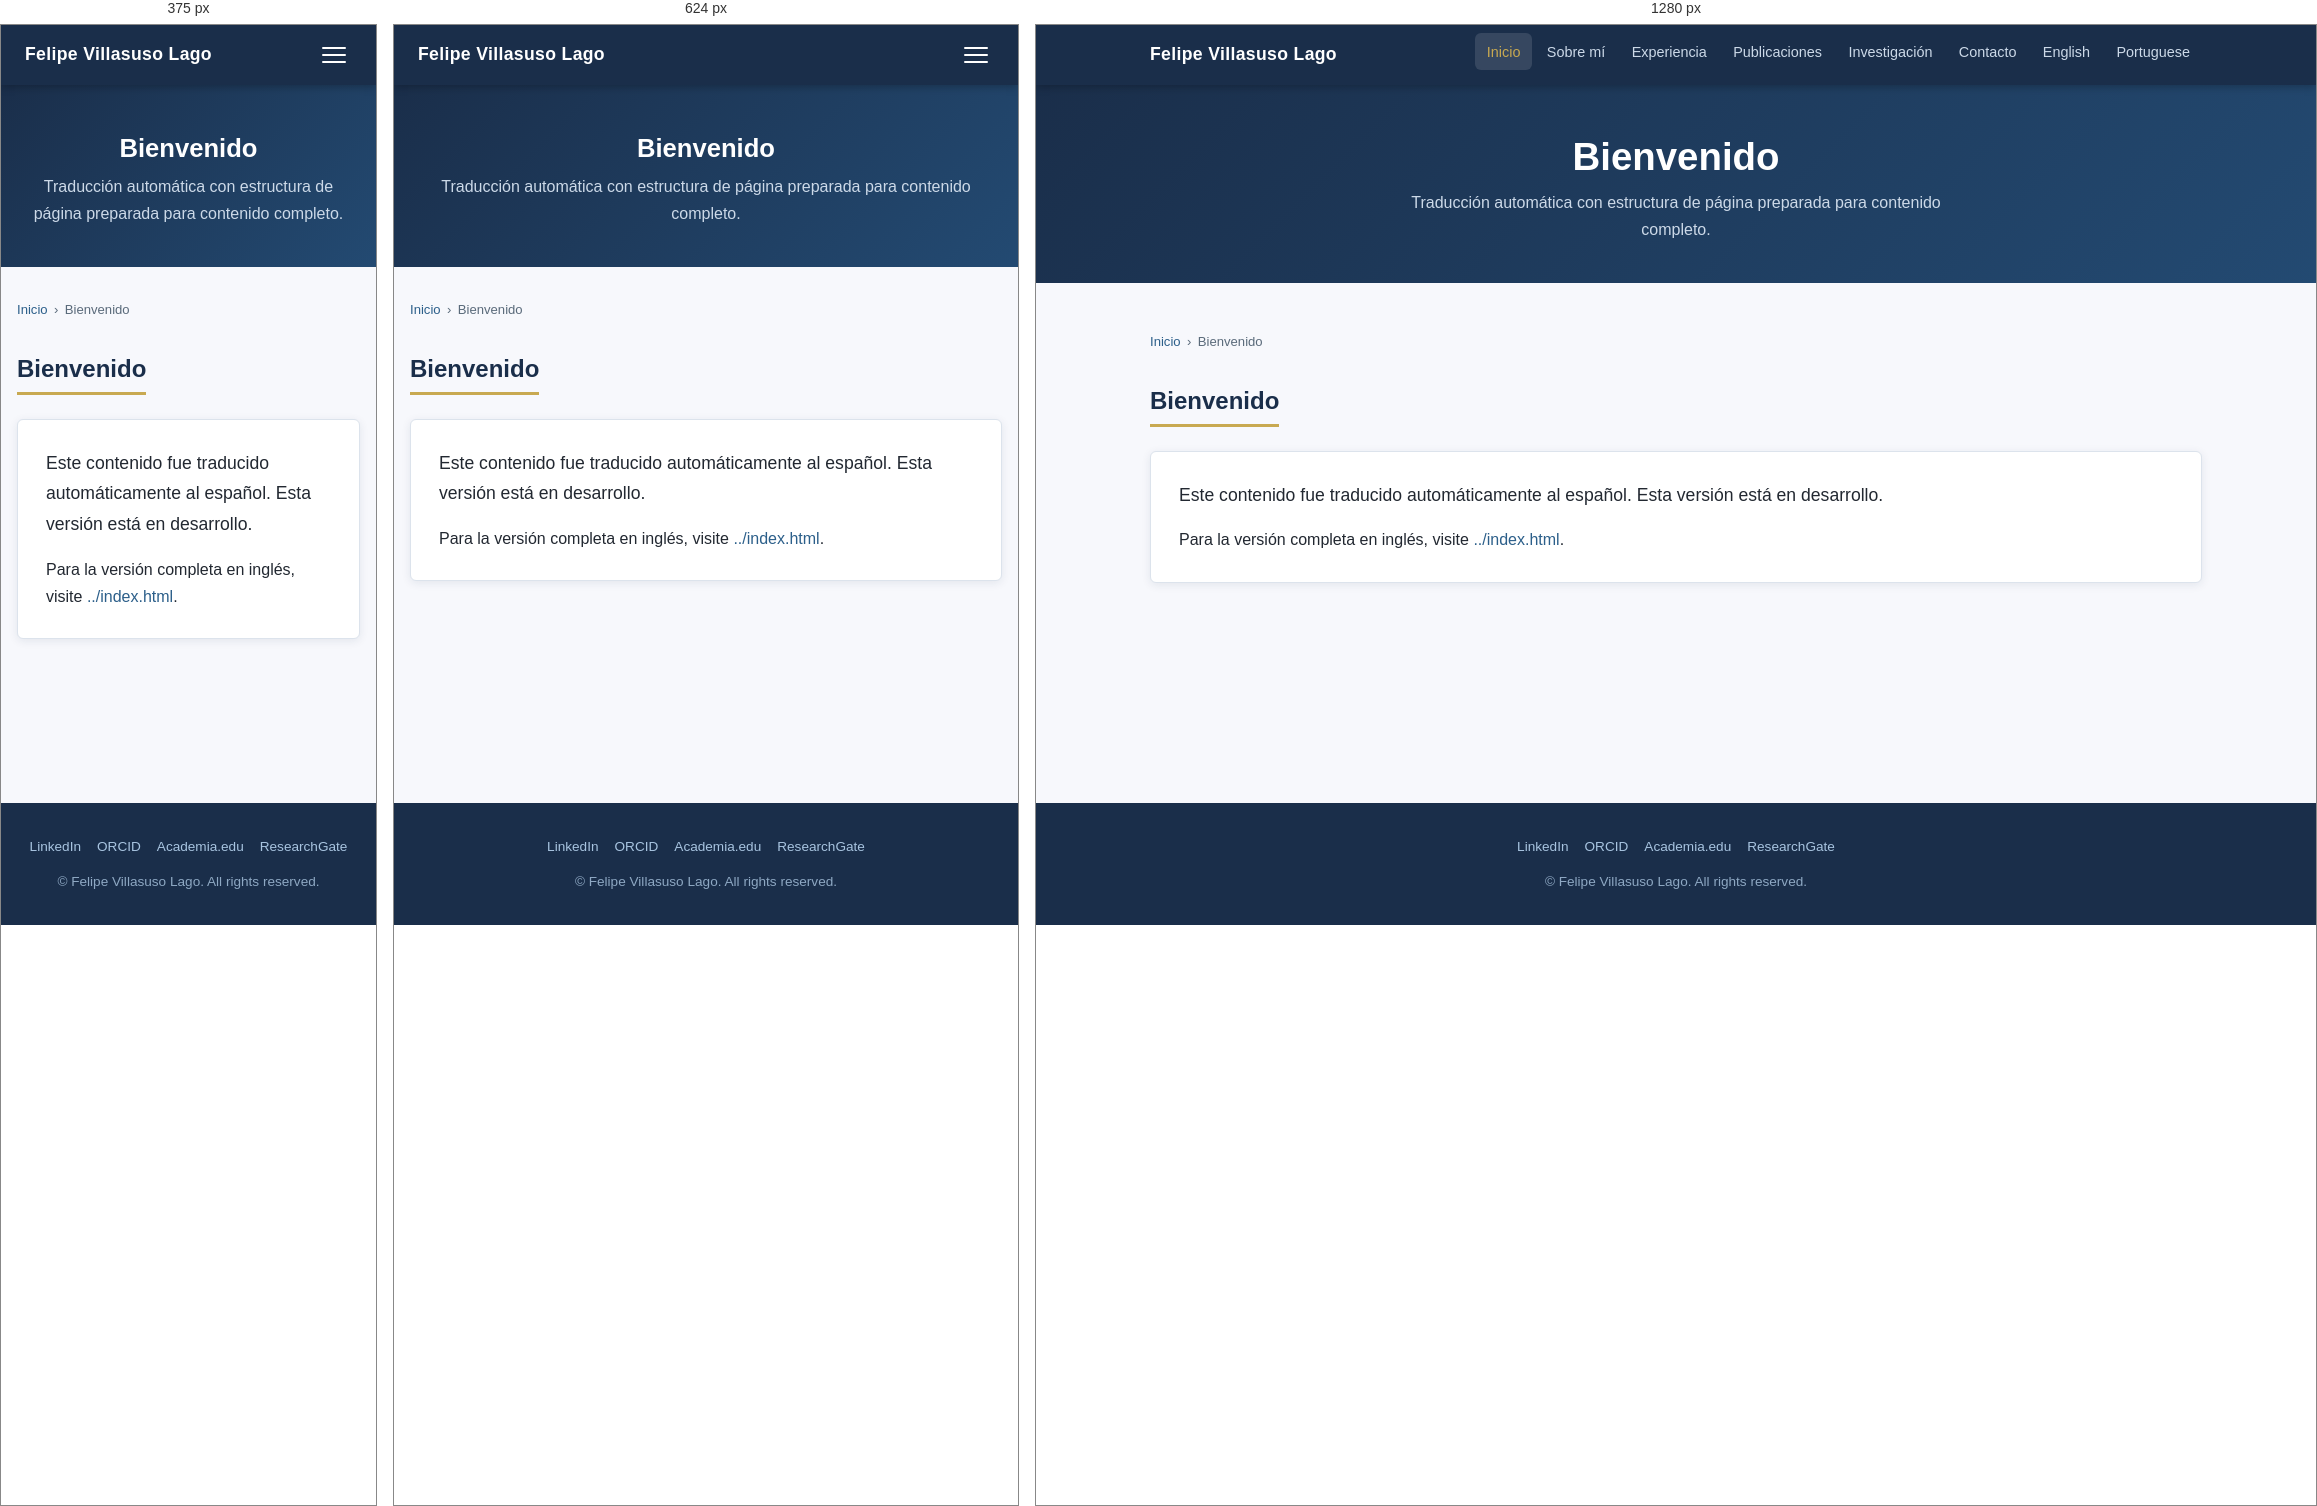
Rendered at 375 px, 624 px and 1280 px, left to right.

<!-- file: index.html -->
<!DOCTYPE html>
<html lang="es">
<head>
  <meta charset="UTF-8" />
  <meta name="viewport" content="width=device-width, initial-scale=1.0" />
  <title>Inicio | Felipe Villasuso Lago</title>
  <meta name="description" content="Biografía, publicaciones e investigación de Felipe Villasuso Lago." />
  <meta name="author" content="Felipe Villasuso Lago" />
  <link rel="alternate" hreflang="en" href="https://felipelago17.github.io/Background-and-Publications/" />
  <link rel="alternate" hreflang="pt" href="https://felipelago17.github.io/Background-and-Publications/pt/index.html" />
  <link rel="alternate" hreflang="es" href="https://felipelago17.github.io/Background-and-Publications/es/index.html" />
  <link rel="stylesheet" href="../css/style.css" />
</head>
<body>
  <a href="#main-content" class="skip-link">Ir al contenido principal</a>

  <nav class="site-nav" aria-label="Main navigation">
    <div class="nav-inner">
      <a href="index.html" class="nav-brand">Felipe Villasuso Lago</a>
      <button class="nav-toggle" aria-label="Toggle navigation" aria-expanded="false" onclick="toggleNav(this)">
        <span></span><span></span><span></span>
      </button>
      <ul class="nav-links" id="nav-links" role="list">
        <li><a href="index.html" class="active" aria-current="page">Inicio</a></li>
        <li><a href="about.html">Sobre mí</a></li>
        <li><a href="experience.html">Experiencia</a></li>
        <li><a href="publications.html">Publicaciones</a></li>
        <li><a href="research.html">Investigación</a></li>
        <li><a href="contact.html">Contacto</a></li>
        <li><a href="../index.html">English</a></li>
        <li><a href="../pt/index.html">Portuguese</a></li>
      </ul>
    </div>
  </nav>

  <header class="page-header">
    <h1>Bienvenido</h1>
    <p>Traducción automática con estructura de página preparada para contenido completo.</p>
  </header>

  <main id="main-content" class="content-wrapper">
    <nav class="breadcrumb" aria-label="Breadcrumb">
      <a href="index.html">Inicio</a>
      <span aria-hidden="true">›</span>
      <span aria-current="page">Bienvenido</span>
    </nav>

    <section aria-labelledby="intro-heading">
      <h2 id="intro-heading" class="section-title">Bienvenido</h2>
      <div class="card">
        <p class="lead">Este contenido fue traducido automáticamente al español. Esta versión está en desarrollo.</p>
        <p>Para la versión completa en inglés, visite <a href="../index.html">../index.html</a>.</p>
      </div>
    </section>
  </main>

  <footer class="site-footer" role="contentinfo">
    <div class="footer-inner">
      <div class="footer-links">
        <a href="https://www.linkedin.com/in/felipe-villasuso-lago-54047a122/" target="_blank" rel="noopener">LinkedIn</a>
        <a href="https://orcid.org/0009-0002-0542-3216" target="_blank" rel="noopener">ORCID</a>
        <a href="https://lsbu.academia.edu/FelipeLago" target="_blank" rel="noopener">Academia.edu</a>
        <a href="https://www.researchgate.net/profile/Felipe-Villasuso-Lago" target="_blank" rel="noopener">ResearchGate</a>
      </div>
      <p>&copy; <span id="year"></span> Felipe Villasuso Lago. All rights reserved.</p>
    </div>
  </footer>

  <script>
    document.getElementById('year').textContent = new Date().getFullYear();
    function toggleNav(btn) {
      var links = document.getElementById('nav-links');
      var open  = links.classList.toggle('open');
      btn.setAttribute('aria-expanded', open);
    }
  </script>
</body>
</html>


/* @media block from style.css */
@media (max-width: 768px) {
  .two-col, .three-col, .contact-grid { grid-template-columns: 1fr; }

  .nav-links {
    display: none;
    flex-direction: column;
    position: absolute;
    top: 60px;
    left: 0;
    right: 0;
    background: var(--color-primary);
    padding: 1rem;
    gap: 0.25rem;
    box-shadow: 0 4px 12px rgba(0,0,0,0.2);
  }
  .nav-links.open { display: flex; }
  .nav-toggle { display: block; }

  .page-hero { padding: 3rem 1rem 2.5rem; }
  .content-wrapper { padding: 2rem 1rem; }
  .stats-inner { gap: 1.25rem; }
  .timeline { padding-left: 1.5rem; }
}

/* @media block from style.css */
@media (max-width: 480px) {
  .hero-links { flex-direction: column; align-items: center; }
  .btn { width: 100%; max-width: 280px; text-align: center; }
}